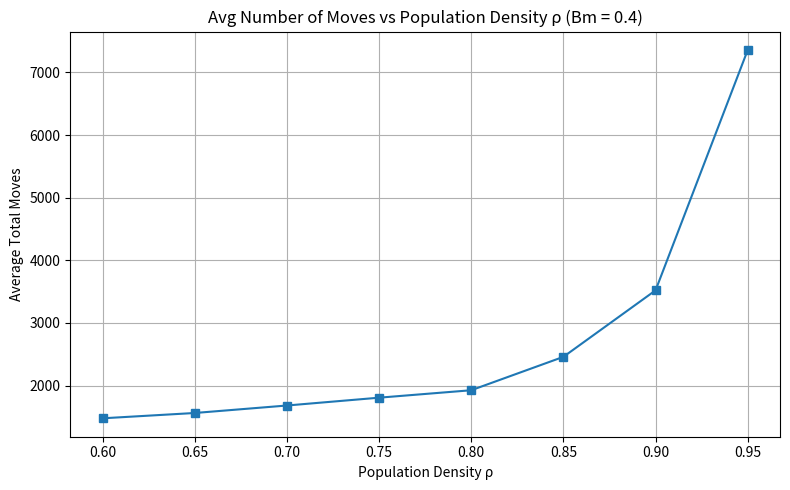

The script that saved this image:
import numpy as np
import matplotlib.pyplot as plt

N = 60
Bm_fixed = 0.4
rho_values = np.linspace(0.6, 0.95, 8) 
runs_per_rho = 5

def initialize_grid(N, rho, group_ratio=0.5):
    total_cells = N * N
    num_occupied = int(total_cells * rho)
    num_group1 = int(num_occupied * group_ratio)
    num_group2 = num_occupied - num_group1
    num_empty = total_cells - num_occupied

    cells = np.array([0]*num_empty + [1]*num_group1 + [2]*num_group2)
    np.random.shuffle(cells)
    return cells.reshape((N, N))

def is_happy(grid, x, y, Bm):
    agent = grid[x, y]
    if agent == 0:
        return True
    same, total = 0, 0
    for dx in [-1, 0, 1]:
        for dy in [-1, 0, 1]:
            if dx == 0 and dy == 0:
                continue
            nx, ny = x + dx, y + dy
            if 0 <= nx < N and 0 <= ny < N:
                neighbor = grid[nx, ny]
                if neighbor != 0:
                    total += 1
                    if neighbor == agent:
                        same += 1
    if total == 0:
        return True
    return (same / total) >= Bm

def move_unhappy_agents(grid, Bm):
    new_grid = grid.copy()
    unhappy = [(x, y) for x in range(N) for y in range(N)
               if new_grid[x, y] != 0 and not is_happy(new_grid, x, y, Bm)]
    empties = list(zip(*np.where(new_grid == 0)))
    np.random.shuffle(unhappy)
    np.random.shuffle(empties)

    moves = min(len(unhappy), len(empties))
    for i in range(moves):
        x_old, y_old = unhappy[i]
        x_new, y_new = empties[i]
        new_grid[x_new, y_new] = new_grid[x_old, y_old]
        new_grid[x_old, y_old] = 0

    return new_grid, len(unhappy)

def run_schelling(N, Bm, rho, max_steps=100):
    grid = initialize_grid(N, rho)
    moves = []
    for _ in range(max_steps):
        grid, num_unhappy = move_unhappy_agents(grid, Bm)
        moves.append(num_unhappy)
        if num_unhappy == 0:
            break
    return grid, moves

average_moves = []

for rho in rho_values:
    total = 0
    for _ in range(runs_per_rho):
        _, moves = run_schelling(N, Bm_fixed, rho)
        total += sum(moves)
    avg = total / runs_per_rho
    average_moves.append(avg)
    print(f"rho={rho:.2f} → avg moves = {avg:.1f}")

plt.figure(figsize=(8, 5))
plt.plot(rho_values, average_moves, marker='s')
plt.title(f"Avg Number of Moves vs Population Density ρ (Bm = {Bm_fixed})")
plt.xlabel("Population Density ρ")
plt.ylabel("Average Total Moves")
plt.grid(True)
plt.tight_layout()
plt.show()
